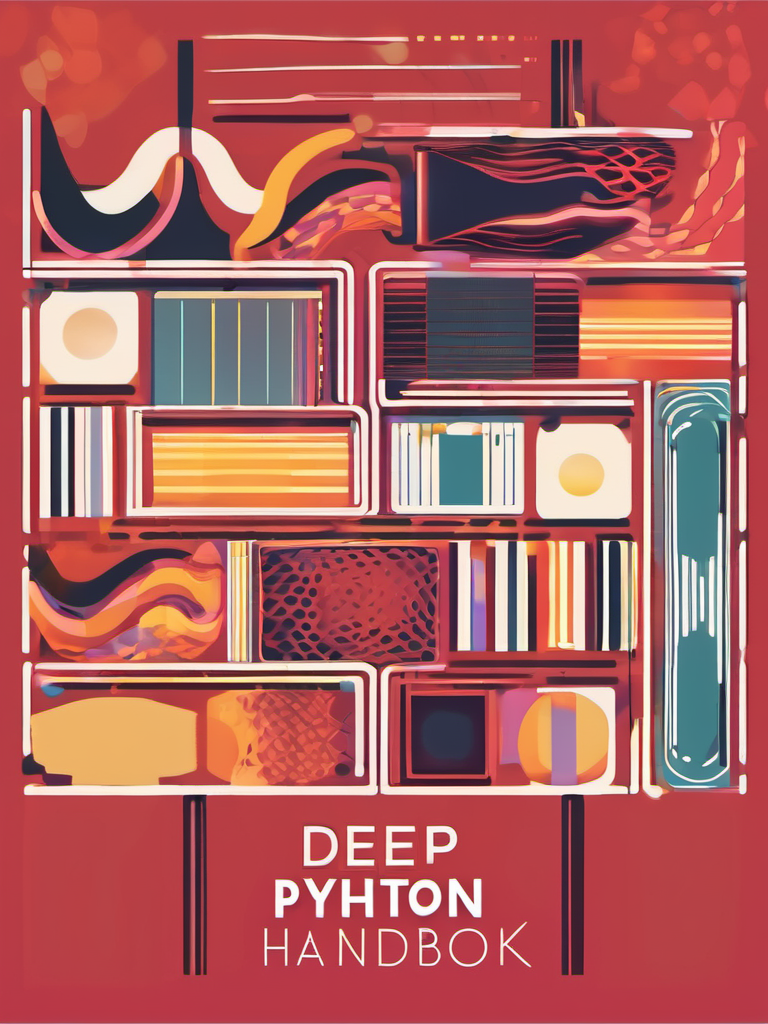
Generation parameters embedded in this image by AUTOMATIC1111 Stable Diffusion web UI or a fork of it (Forge, ...) (PNG 'parameters' text chunk):
Abstract style Book Cover Design: A book cover for a PYTHON AI Deep Learning handbook, studio lighting, random colors  theme, HDR effects, DSLR shot | Title Style: vintage | Subtitle Style: serif . Non-representational, colors and shapes, expression of feelings, imaginative, highly detailed
Negative prompt: realistic, photographic, figurative, concrete, (worst quality:2.00), (low quality:2.00), (normal quality:2.00), low-res,text,watermark


Steps: 25, Sampler: DPM++ 2M Karras, CFG scale: 7, Seed: 2807760216, Size: 768x1024, Model hash: 31e35c80fc, Model: sd_xl_base_1.0, Style Selector Enabled: True, Style Selector Randomize: False, Style Selector Style: Abstract, Version: v1.6.0